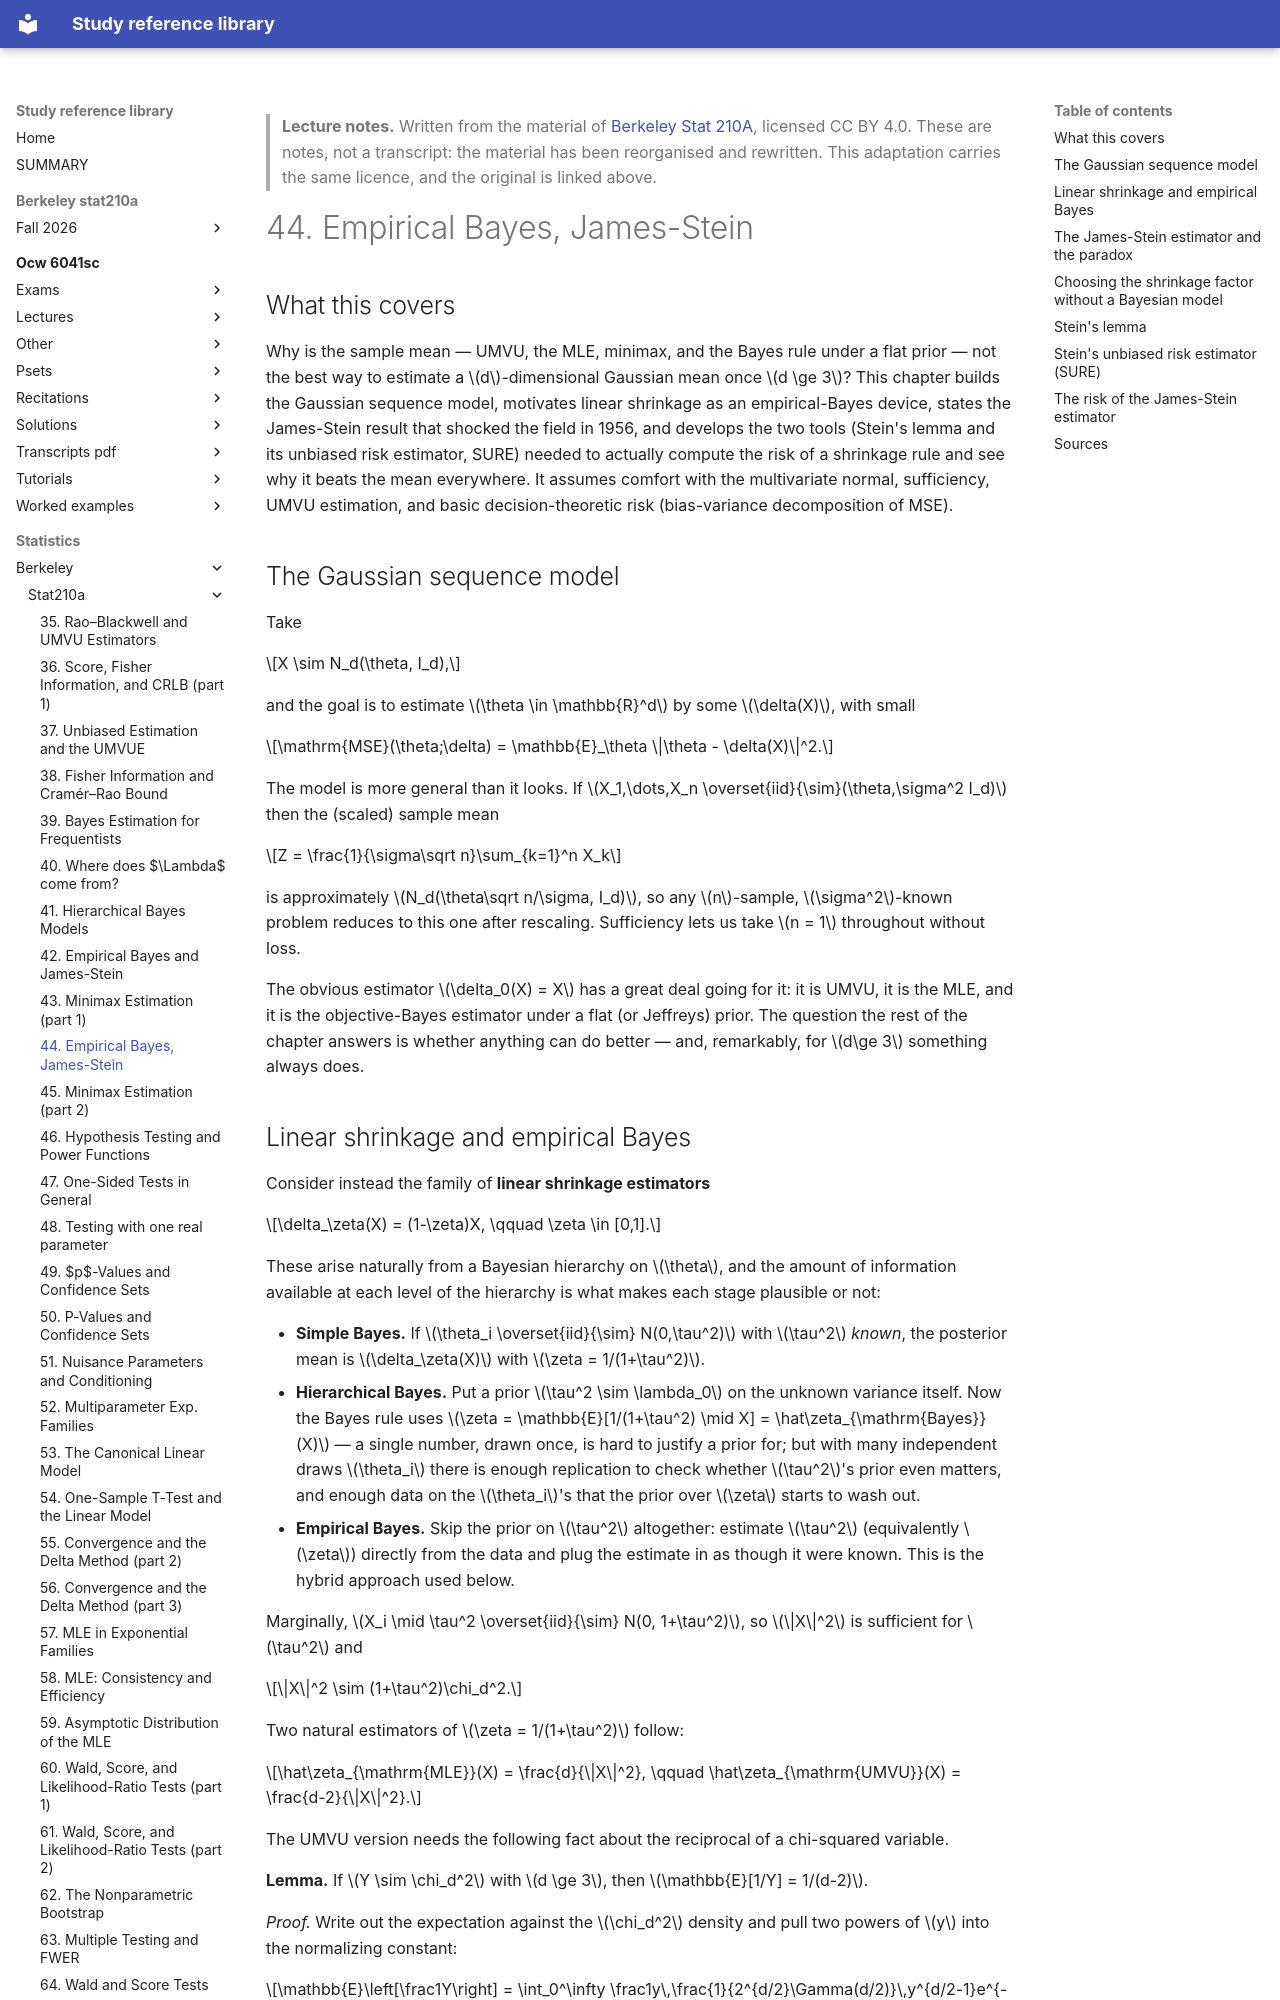

repository: Claptar/knowledge-base-library · page: statistics/berkeley/stat210a/44-empirical-bayes-james-stein/index.html · generator: mkdocs

---
title: "44. Empirical Bayes, James-Stein"
course: "Berkeley Stat 210A"
chapter: 44
source: "https://github.com/berkeley-stat210a"
licence: "CC BY 4.0"
written: "2026-09-20"
---

> **Lecture notes.** Written from the material of [Berkeley Stat 210A](https://github.com/berkeley-stat210a), licensed CC BY 4.0. These are notes, not a transcript: the material has been reorganised and rewritten. This adaptation carries the same licence, and the original is linked above.

# 44. Empirical Bayes, James-Stein

## What this covers

Why is the sample mean — UMVU, the MLE, minimax, and the Bayes rule under a flat prior — not the
best way to estimate a $d$-dimensional Gaussian mean once $d \ge 3$? This chapter builds the
Gaussian sequence model, motivates linear shrinkage as an empirical-Bayes device, states the
James-Stein result that shocked the field in 1956, and develops the two tools (Stein's lemma and
its unbiased risk estimator, SURE) needed to actually compute the risk of a shrinkage rule and see
why it beats the mean everywhere. It assumes comfort with the multivariate normal, sufficiency,
UMVU estimation, and basic decision-theoretic risk (bias-variance decomposition of MSE).

## The Gaussian sequence model

Take

$$X \sim N_d(\theta, I_d),$$

and the goal is to estimate $\theta \in \mathbb{R}^d$ by some $\delta(X)$, with small

$$\mathrm{MSE}(\theta;\delta) = \mathbb{E}_\theta \|\theta - \delta(X)\|^2.$$

The model is more general than it looks. If $X_1,\dots,X_n \overset{iid}{\sim}(\theta,\sigma^2 I_d)$
then the (scaled) sample mean

$$Z = \frac{1}{\sigma\sqrt n}\sum_{k=1}^n X_k$$

is approximately $N_d(\theta\sqrt n/\sigma, I_d)$, so any $n$-sample, $\sigma^2$-known problem
reduces to this one after rescaling. Sufficiency lets us take $n = 1$ throughout without loss.

The obvious estimator $\delta_0(X) = X$ has a great deal going for it: it is UMVU, it is the MLE,
and it is the objective-Bayes estimator under a flat (or Jeffreys) prior. The question the rest of
the chapter answers is whether anything can do better — and, remarkably, for $d\ge 3$ something
always does.
